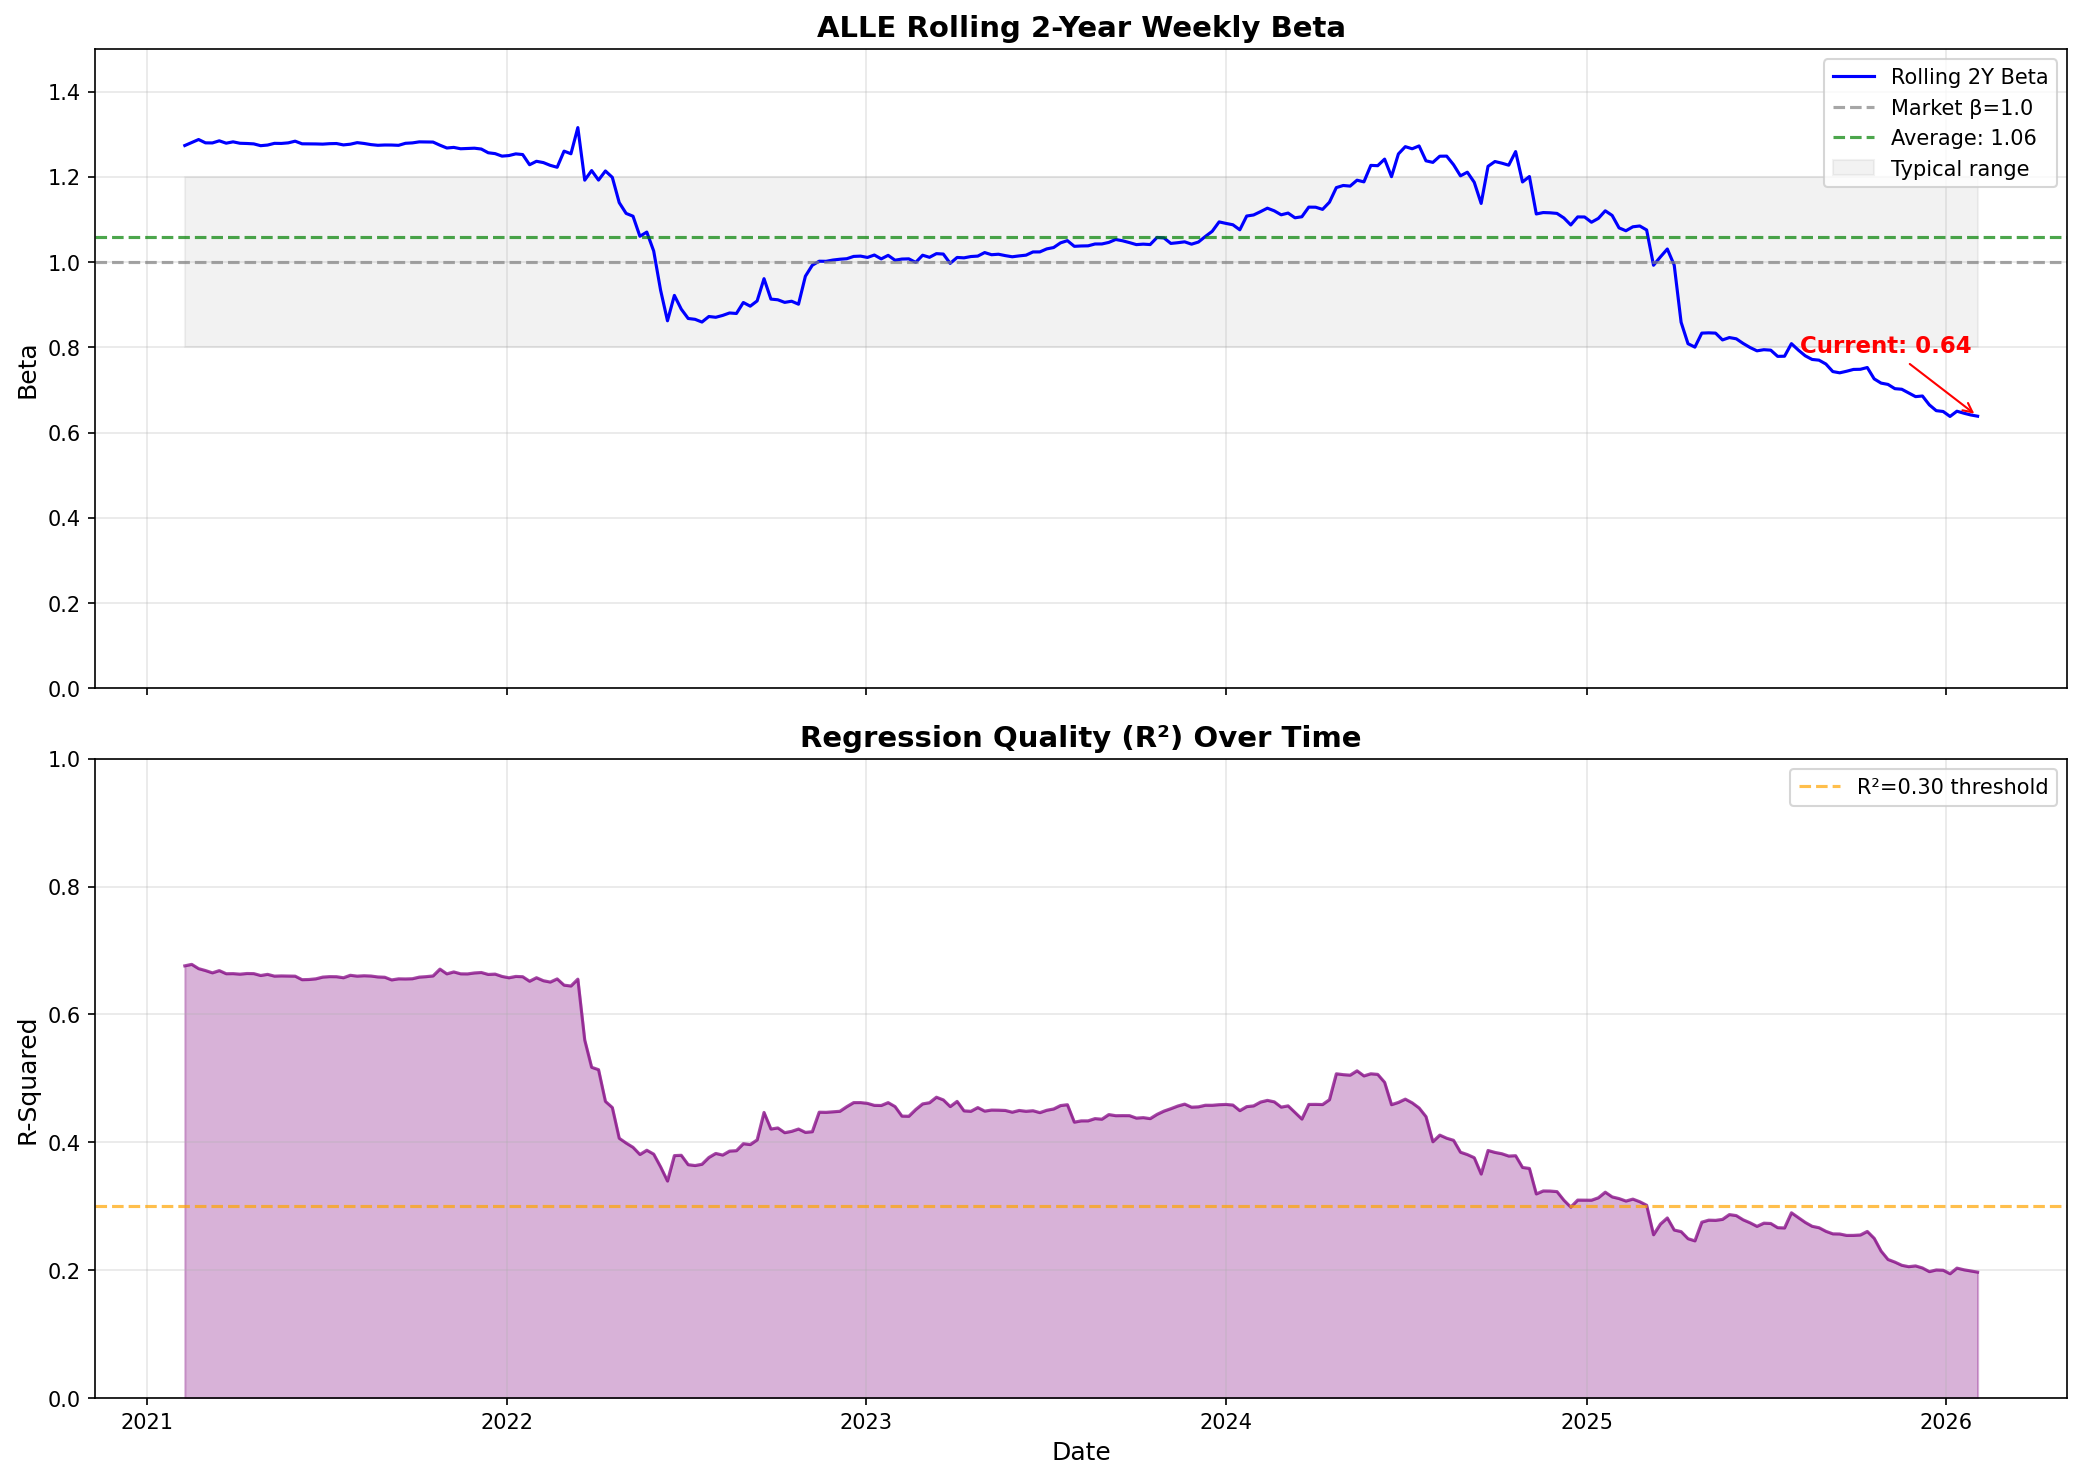

The file beside this chart, header and first rows:
Date, Rolling_Beta, R_Squared
2021-02-08, 1.274, 0.676
2021-02-15, 1.281, 0.6783
2021-02-22, 1.288, 0.6716
2021-03-01, 1.28, 0.6686
2021-03-08, 1.28, 0.665
2021-03-15, 1.285, 0.6685
2021-03-22, 1.279, 0.6637
2021-03-29, 1.282, 0.6638
2021-04-05, 1.279, 0.663
2021-04-12, 1.278, 0.664
2021-04-19, 1.277, 0.6638
2021-04-26, 1.273, 0.6609
2021-05-03, 1.275, 0.6627
2021-05-10, 1.279, 0.6599
2021-05-17, 1.278, 0.6602
2021-05-24, 1.28, 0.66
2021-05-31, 1.284, 0.6598
2021-06-07, 1.278, 0.6544
2021-06-14, 1.278, 0.6546
2021-06-21, 1.277, 0.6557
2021-06-28, 1.277, 0.6584
2021-07-05, 1.278, 0.6591
2021-07-12, 1.278, 0.659
2021-07-19, 1.275, 0.6574
2021-07-26, 1.277, 0.6612
2021-08-02, 1.28, 0.6599
2021-08-09, 1.278, 0.6605
2021-08-16, 1.276, 0.66
2021-08-23, 1.274, 0.6586
2021-08-30, 1.275, 0.6582
2021-09-06, 1.275, 0.654
2021-09-13, 1.274, 0.6557
2021-09-20, 1.279, 0.6555
2021-09-27, 1.28, 0.6558
2021-10-04, 1.282, 0.6584
2021-10-11, 1.282, 0.6591
2021-10-18, 1.282, 0.6602
2021-10-25, 1.274, 0.6709
2021-11-01, 1.268, 0.6634
2021-11-08, 1.269, 0.6665
2021-11-15, 1.266, 0.6635
2021-11-22, 1.267, 0.6634
2021-11-29, 1.267, 0.6649
2021-12-06, 1.265, 0.6656
2021-12-13, 1.257, 0.6625
2021-12-20, 1.255, 0.6631
2021-12-27, 1.249, 0.6594
2022-01-03, 1.25, 0.6573
2022-01-10, 1.254, 0.6594
2022-01-17, 1.252, 0.659
2022-01-24, 1.228, 0.6519
2022-01-31, 1.237, 0.6574
2022-02-07, 1.234, 0.6527
2022-02-14, 1.227, 0.6506
2022-02-21, 1.223, 0.6556
2022-02-28, 1.26, 0.6458
2022-03-07, 1.254, 0.6445
2022-03-14, 1.316, 0.6552
2022-03-21, 1.192, 0.5599
2022-03-28, 1.215, 0.5173
... 201 more rows
